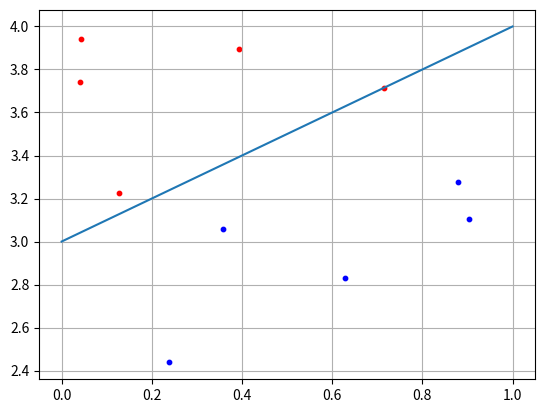

The script that saved this image:
import numpy as np
import matplotlib.pyplot as plt

N = 5
b = 3 # Мы добавили смещение B

x1 = np.random.random(N)
x2 = x1 + [np.random.randint(10)/10 for i in range(N)] + b # Добавляем смещение 
C1 = [x1, x2]

x1 = np.random.random(N)
x2 = x1 - [np.random.randint(10)/10 for i in range(N)] - 0.1 + b # Cюда тоже добавляем смещение 
C2 = [x1, x2]

f = [0+b, 1+b] # отображаем прямую со смещением 

w2 = 0.5
w3 = -b*w2 # Вычисляем вес смещение(следует из формулы)
w = np.array([-w2, w2, w3])
for i in range(N):
    x = np.array([C1[0][i], C1[1][i], 1]) # Единица - третий вход,он всегда будет показан,как +1
    y = np.dot(w, x)
    if y >= 0:
        print("Класс C1")
    else:
        print("Класс C2")

plt.scatter(C1[0][:], C1[1][:], s=10, c='red')
plt.scatter(C2[0][:], C2[1][:], s=10, c='blue')
plt.plot(f)
plt.grid(True)
plt.show()
